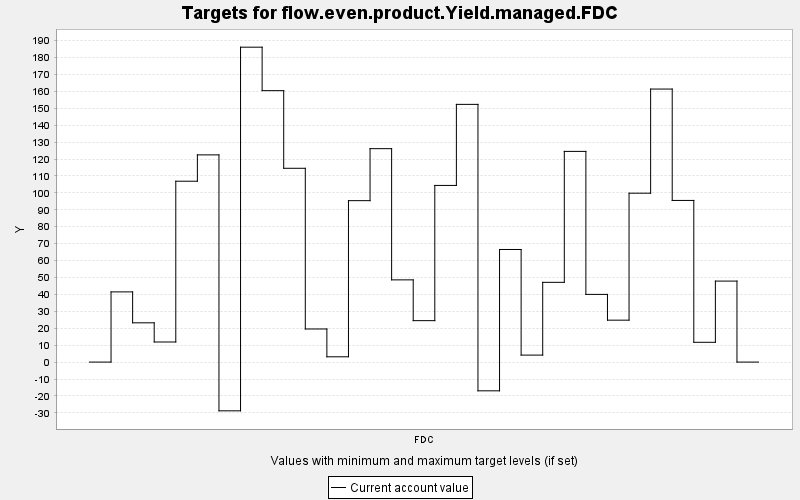

Source data for this figure (header and first rows):
TARGET, PERIOD, YEAR, PERIODWIDTH, MINIMUM, MAXIMUM, MINWEIGHT, MAXWEIGHT, CURRENT, SUMMARY
flow.even.product.Yield.managed.FDC, 0, 0, 10.0, 0.0, 10000, 1.0, 1.0, 0.0, 0.0
flow.even.product.Yield.managed.FDC, 1, 10, 10.0, 0.0, 10000, 1.0, 1.0, 41.48, 0.0
flow.even.product.Yield.managed.FDC, 2, 20, 10.0, 0.0, 10000, 1.0, 1.0, 23.21, 0.0
flow.even.product.Yield.managed.FDC, 3, 30, 10.0, 0.0, 10000, 1.0, 1.0, 11.88, 0.0
flow.even.product.Yield.managed.FDC, 4, 40, 10.0, 0.0, 10000, 1.0, 1.0, 106.9, 0.0
flow.even.product.Yield.managed.FDC, 5, 50, 10.0, 0.0, 10000, 1.0, 1.0, 122.5, 0.0
flow.even.product.Yield.managed.FDC, 6, 60, 10.0, 0.0, 10000, 1.0, 1.0, -28.8, 0.0
flow.even.product.Yield.managed.FDC, 7, 70, 10.0, 0.0, 10000, 1.0, 1.0, 186.1, 0.0
flow.even.product.Yield.managed.FDC, 8, 80, 10.0, 0.0, 10000, 1.0, 1.0, 160.4, 0.0
flow.even.product.Yield.managed.FDC, 9, 90, 10.0, 0.0, 10000, 1.0, 1.0, 114.5, 0.0
flow.even.product.Yield.managed.FDC, 10, 100, 10.0, 0.0, 10000, 1.0, 1.0, 19.57, 0.0
flow.even.product.Yield.managed.FDC, 11, 110, 10.0, 0.0, 10000, 1.0, 1.0, 3.129, 0.0
flow.even.product.Yield.managed.FDC, 12, 120, 10.0, 0.0, 10000, 1.0, 1.0, 95.41, 0.0
flow.even.product.Yield.managed.FDC, 13, 130, 10.0, 0.0, 10000, 1.0, 1.0, 126.1, 0.0
flow.even.product.Yield.managed.FDC, 14, 140, 10.0, 0.0, 10000, 1.0, 1.0, 48.59, 0.0
flow.even.product.Yield.managed.FDC, 15, 150, 10.0, 0.0, 10000, 1.0, 1.0, 24.49, 0.0
flow.even.product.Yield.managed.FDC, 16, 160, 10.0, 0.0, 10000, 1.0, 1.0, 104.4, 0.0
flow.even.product.Yield.managed.FDC, 17, 170, 10.0, 0.0, 10000, 1.0, 1.0, 152.3, 0.0
flow.even.product.Yield.managed.FDC, 18, 180, 10.0, 0.0, 10000, 1.0, 1.0, -16.98, 0.0
flow.even.product.Yield.managed.FDC, 19, 190, 10.0, 0.0, 10000, 1.0, 1.0, 66.55, 0.0
flow.even.product.Yield.managed.FDC, 20, 200, 10.0, 0.0, 10000, 1.0, 1.0, 4.132, 0.0
flow.even.product.Yield.managed.FDC, 21, 210, 10.0, 0.0, 10000, 1.0, 1.0, 47.14, 0.0
flow.even.product.Yield.managed.FDC, 22, 220, 10.0, 0.0, 10000, 1.0, 1.0, 124.5, 0.0
flow.even.product.Yield.managed.FDC, 23, 230, 10.0, 0.0, 10000, 1.0, 1.0, 40.01, 0.0
flow.even.product.Yield.managed.FDC, 24, 240, 10.0, 0.0, 10000, 1.0, 1.0, 24.78, 0.0
flow.even.product.Yield.managed.FDC, 25, 250, 10.0, 0.0, 10000, 1.0, 1.0, 99.82, 0.0
flow.even.product.Yield.managed.FDC, 26, 260, 10.0, 0.0, 10000, 1.0, 1.0, 161.4, 0.0
flow.even.product.Yield.managed.FDC, 27, 270, 10.0, 0.0, 10000, 1.0, 1.0, 95.54, 0.0
flow.even.product.Yield.managed.FDC, 28, 280, 10.0, 0.0, 10000, 1.0, 1.0, 11.7, 0.0
flow.even.product.Yield.managed.FDC, 29, 290, 10.0, 0.0, 10000, 1.0, 1.0, 47.87, 0.0
flow.even.product.Yield.managed.FDC, 30, 300, 10.0, 0.0, 10000, 1.0, 1.0, 0.0, 0.0
